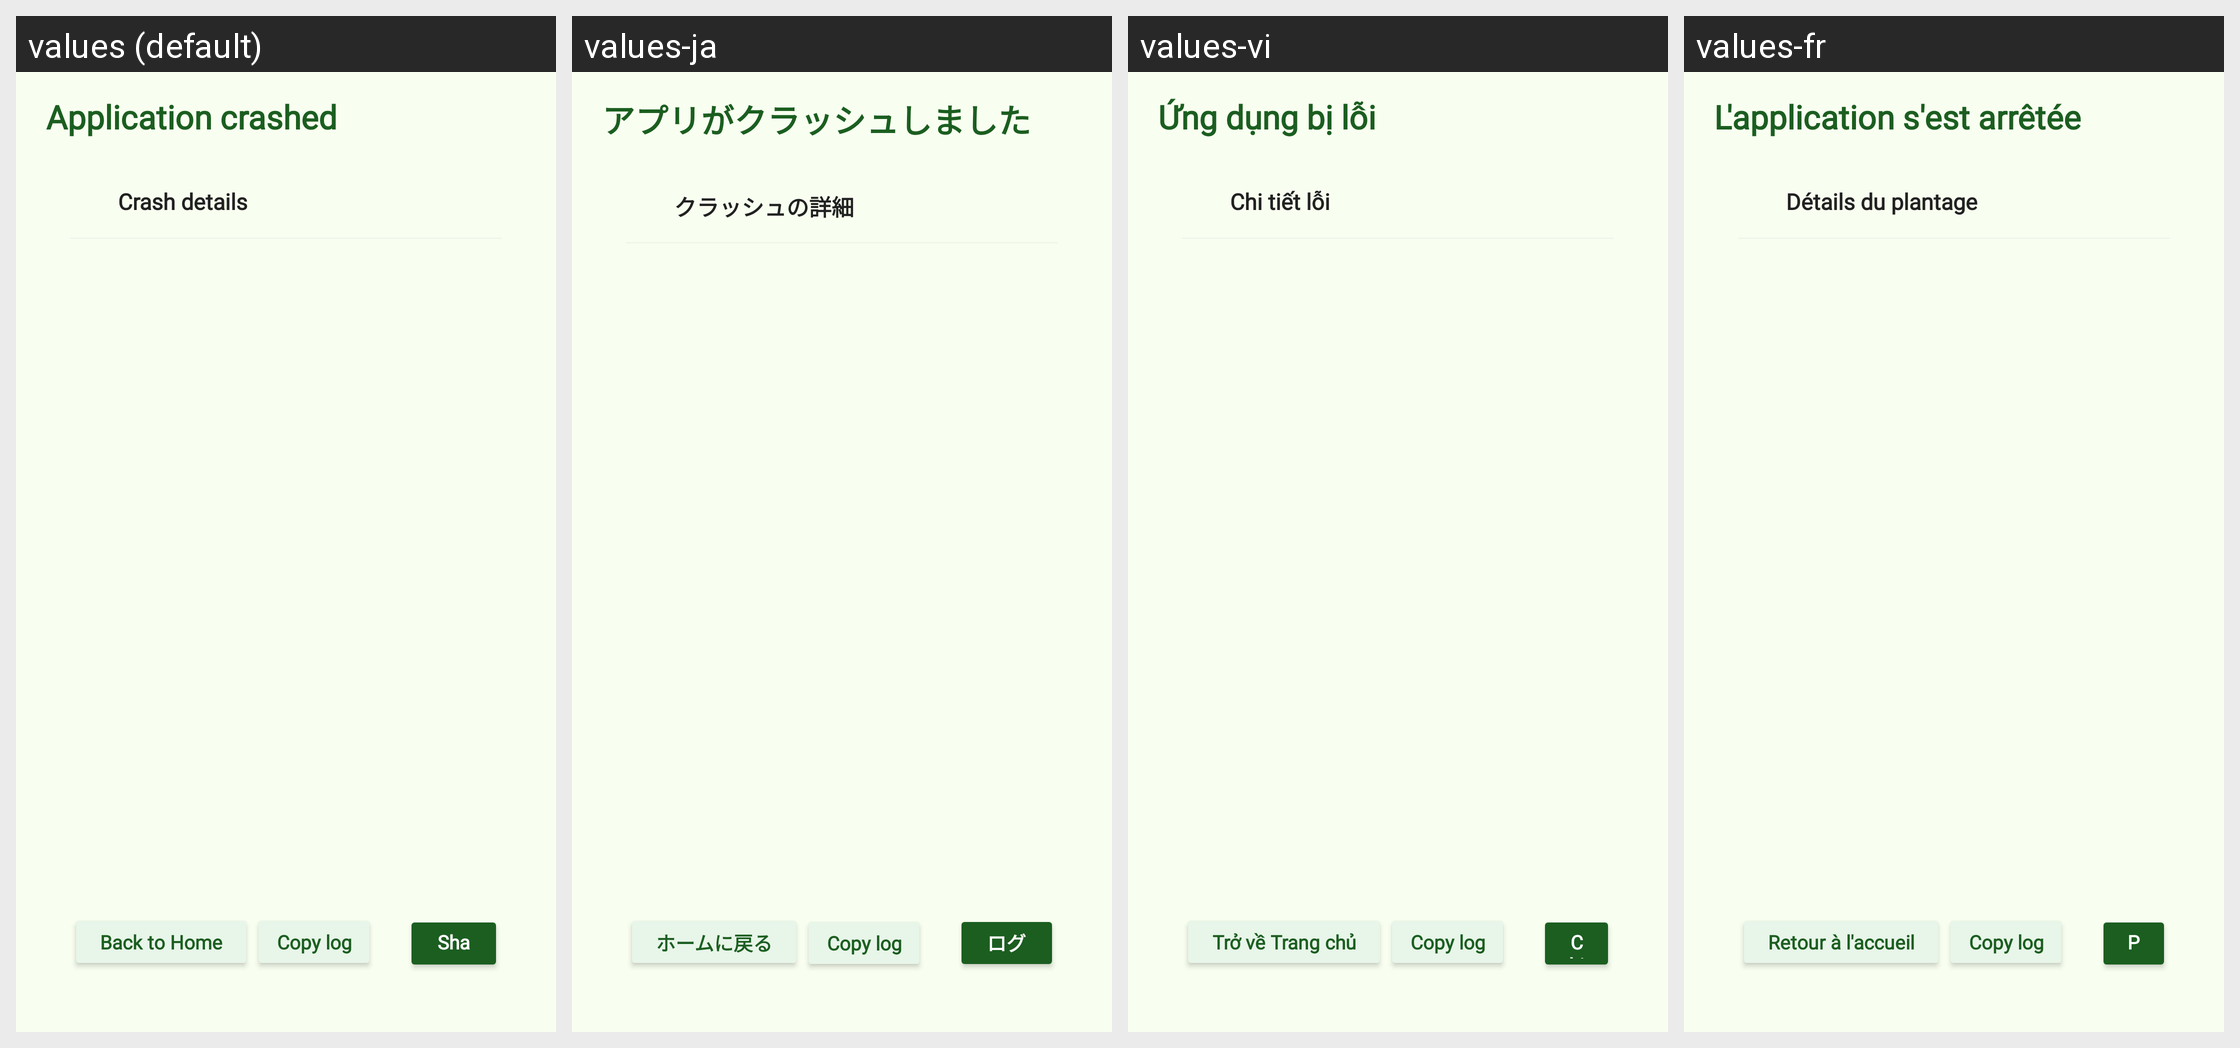

Translations of the strings shown on this Android screen, per locale in the grid:
Android screen res/layout/activity_crash.xml rendered under 4 locales, left to right: values (default), values-ja, values-vi, values-fr. Device: Nexus 5 (rendered at 1080×1920; each locale shown at half size, 540×960, under a caption strip naming it); theme Theme.MasterX.
Other locales in the repository, not shown: values-en, values-es, values-hi, values-idn, values-pt, values-ru, values-tr, values-zh-rCN.
Strings drawn on this screen, with the default value and each locale's value (text and hints the layout hard-codes, and strings that could not be matched under every locale, appear in the picture but are not listed):

crash_title
  values: Application crashed
  values-ja: アプリがクラッシュしました
  values-vi: Ứng dụng bị lỗi
  values-fr: L'application s'est arrêtée

crash_details_title
  values: Crash details
  values-ja: クラッシュの詳細
  values-vi: Chi tiết lỗi
  values-fr: Détails du plantage

crash_back_to_main
  values: Back to Home
  values-ja: ホームに戻る
  values-vi: Trở về Trang chủ
  values-fr: Retour à l'accueil

mx_copy_log
  values: Copy log
  values-ja: Copy log  [not translated; the default value is used]
  values-vi: Copy log  [not translated; the default value is used]
  values-fr: Copy log  [not translated; the default value is used]

crash_share_log
  values: Share Log
  values-ja: ログを共有
  values-vi: Chia sẻ nhật ký
  values-fr: Partager le journal
